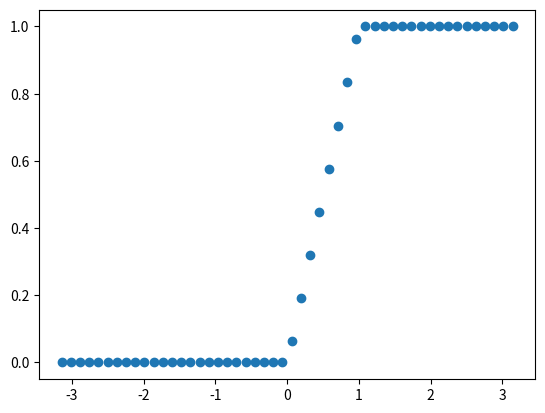

Python code for this plot:
import numpy as np
import matplotlib.pyplot as plt

x = np.linspace(-np.pi, np.pi)
threshold = 0
y = []
threshold_high = 1
threshold_low = 0
for v in x: # v as value
  if v >= threshold_high:
    y.append(1)
  elif v <= threshold_low:
    y.append(0)
  else:
    y.append(v)
plt.figure()
plt.scatter(x, y, marker='o')
plt.show()
